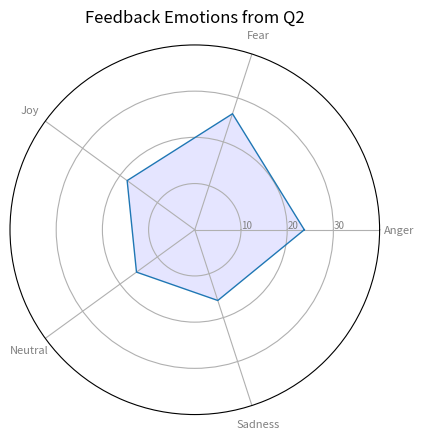

Python code for this plot:
# Libraries
import matplotlib.pyplot as plt
import pandas as pd
from math import pi

# Set data
df = pd.DataFrame({
    'Emotion': ['Q02'],
    'Anger': [23.7],
    'Fear': [26.4],
    'Joy': [18.1],
    'Neutral': [15.6],
    'Sadness': [16.1]
})

def spider_chart(df):
    # number of variable
    categories = list(df)[1:]
    N = len(categories)

    # We are going to plot the first line of the data frame.
    # But we need to repeat the first value to close the circular graph:
    values = df.loc[0].drop('Emotion').values.flatten().tolist()
    values += values[:1]
    values

    # What will be the angle of each axis in the plot? (we divide the plot / number of variable)
    angles = [n / float(N) * 2 * pi for n in range(N)]
    angles += angles[:1]

    # Initialise the spider plot
    ax = plt.subplot(111, polar=True)

    # Draw one axe per variable + add labels
    plt.xticks(angles[:-1], categories, color='grey', size=8)

    # Draw ylabels
    ax.set_rlabel_position(0)
    plt.yticks([10, 20, 30], ["10", "20", "30"], color="grey", size=7)
    plt.ylim(0, 40)
    plt.title('Feedback Emotions from Q2')

    # Plot data
    ax.plot(angles, values, linewidth=1, linestyle='solid')

    # Fill area
    ax.fill(angles, values, 'b', alpha=0.1)

    # Show the graph
    plt.show()
    return


spider_chart(df)